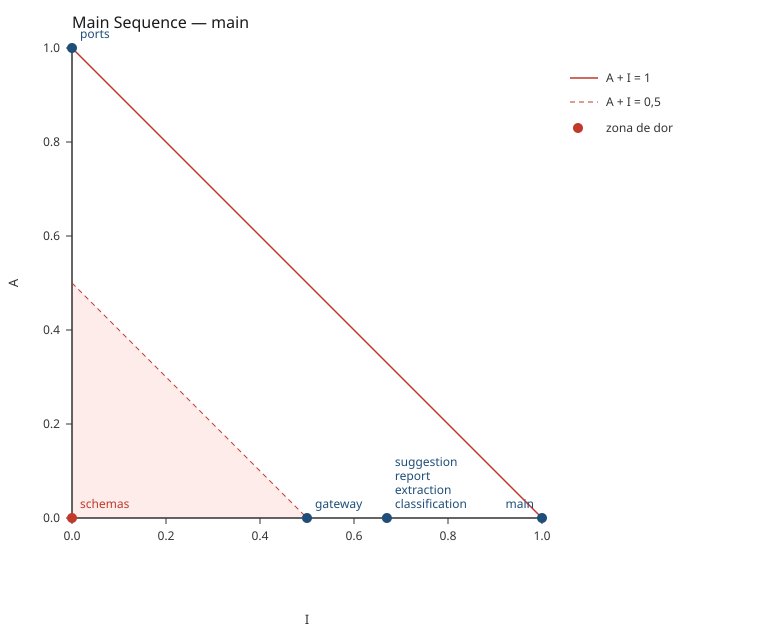

The table this chart was drawn from, first rows:
component, ca, ce, i, a, d
classification, 1, 2, 0.67, 0.00, 0.33
extraction, 1, 2, 0.67, 0.00, 0.33
gateway, 1, 1, 0.50, 0.00, 0.50
main, 0, 6, 1.00, 0.00, 0.00
ports, 5, 0, 0.00, 1.00, 0.00
report, 1, 2, 0.67, 0.00, 0.33
schemas, 5, 0, 0.00, 0.00, 1.00
suggestion, 1, 2, 0.67, 0.00, 0.33
